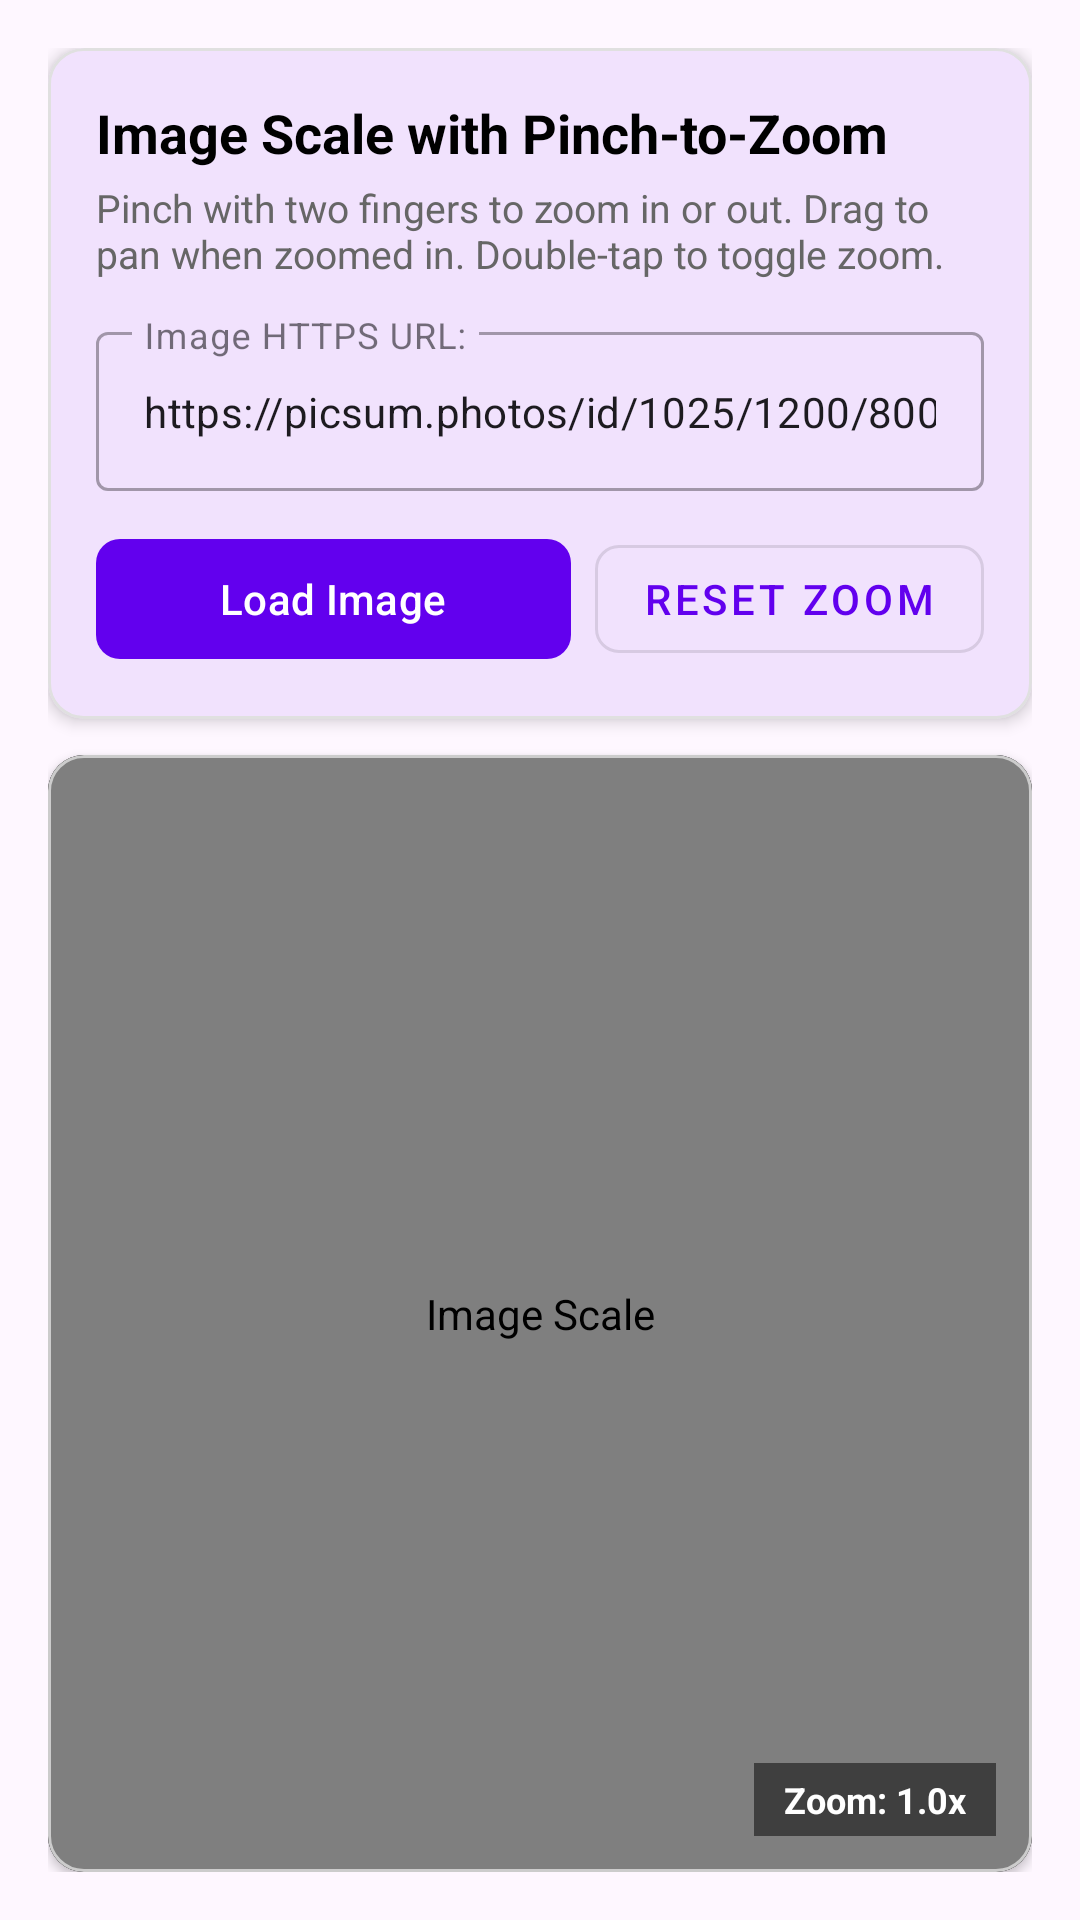

Android layout source for this screen:
<!-- AndroidManifest.xml: application theme Theme.MyApplication -->
<!-- res/layout/fragment_image_scale.xml -->
<?xml version="1.0" encoding="utf-8"?>
<LinearLayout xmlns:android="http://schemas.android.com/apk/res/android"
    xmlns:app="http://schemas.android.com/apk/res-auto"
    xmlns:tools="http://schemas.android.com/tools"
    android:layout_width="match_parent"
    android:layout_height="match_parent"
    android:orientation="vertical"
    android:padding="16dp"
    tools:context=".ImageScaleFragment">

    
    <com.google.android.material.card.MaterialCardView
        android:layout_width="match_parent"
        android:layout_height="wrap_content"
        android:layout_marginBottom="12dp"
        app:cardCornerRadius="12dp"
        app:cardElevation="3dp"
        app:strokeColor="#E0E0E0"
        app:strokeWidth="1dp">

        <LinearLayout
            android:layout_width="match_parent"
            android:layout_height="wrap_content"
            android:orientation="vertical"
            android:padding="16dp">

            <TextView
                android:layout_width="wrap_content"
                android:layout_height="wrap_content"
                android:text="@string/title_image_scale_heading"
                android:textColor="@color/black"
                android:textSize="18sp"
                android:textStyle="bold" />

            <TextView
                android:layout_width="wrap_content"
                android:layout_height="wrap_content"
                android:layout_marginTop="4dp"
                android:text="@string/desc_image_scale_instruction"
                android:textColor="#666666"
                android:textSize="13sp" />

            <com.google.android.material.textfield.TextInputLayout
                style="@style/Widget.MaterialComponents.TextInputLayout.OutlinedBox"
                android:layout_width="match_parent"
                android:layout_height="wrap_content"
                android:layout_marginTop="12dp"
                android:hint="@string/label_image_url">

                <com.google.android.material.textfield.TextInputEditText
                    android:id="@+id/etImageUrl"
                    android:layout_width="match_parent"
                    android:layout_height="wrap_content"
                    android:inputType="textUri"
                    android:maxLines="2"
                    android:text="https://picsum.photos/id/1025/1200/800"
                    android:textSize="14sp" />

            </com.google.android.material.textfield.TextInputLayout>

            <LinearLayout
                android:layout_width="match_parent"
                android:layout_height="wrap_content"
                android:layout_marginTop="12dp"
                android:orientation="horizontal">

                <com.google.android.material.button.MaterialButton
                    android:id="@+id/btnLoadImage"
                    android:layout_width="0dp"
                    android:layout_height="wrap_content"
                    android:layout_weight="1"
                    android:text="@string/btn_load_image"
                    app:cornerRadius="8dp" />

                <com.google.android.material.button.MaterialButton
                    android:id="@+id/btnResetZoom"
                    style="@style/Widget.MaterialComponents.Button.OutlinedButton"
                    android:layout_width="wrap_content"
                    android:layout_height="wrap_content"
                    android:layout_marginStart="8dp"
                    android:text="@string/btn_reset_zoom"
                    app:cornerRadius="8dp" />

            </LinearLayout>

        </LinearLayout>

    </com.google.android.material.card.MaterialCardView>

    
    <com.google.android.material.card.MaterialCardView
        android:layout_width="match_parent"
        android:layout_height="0dp"
        android:layout_weight="1"
        app:cardCornerRadius="12dp"
        app:cardElevation="2dp"
        app:strokeColor="#CCCCCC"
        app:strokeWidth="1dp">

        <FrameLayout
            android:layout_width="match_parent"
            android:layout_height="match_parent"
            android:background="#1A1A1A">

            <com.example.myapplication.ZoomImageView
                android:id="@+id/zoomImageView"
                android:layout_width="match_parent"
                android:layout_height="match_parent"
                android:contentDescription="@string/title_image_scale" />

            
            <ProgressBar
                android:id="@+id/progressBar"
                style="?android:attr/progressBarStyleLarge"
                android:layout_width="56dp"
                android:layout_height="56dp"
                android:layout_gravity="center"
                android:indeterminateTint="@color/white"
                android:visibility="gone" />

            
            <LinearLayout
                android:id="@+id/errorContainer"
                android:layout_width="wrap_content"
                android:layout_height="wrap_content"
                android:layout_gravity="center"
                android:gravity="center"
                android:orientation="vertical"
                android:padding="24dp"
                android:visibility="gone">

                <ImageView
                    android:layout_width="48dp"
                    android:layout_height="48dp"
                    android:contentDescription="Error Icon"
                    android:src="@android:drawable/ic_dialog_alert"
                    app:tint="#FF5252" />

                <TextView
                    android:id="@+id/tvErrorMessage"
                    android:layout_width="wrap_content"
                    android:layout_height="wrap_content"
                    android:layout_marginTop="12dp"
                    android:gravity="center"
                    android:text="@string/err_image_load_failed"
                    android:textColor="@color/white"
                    android:textSize="14sp" />

                <com.google.android.material.button.MaterialButton
                    android:id="@+id/btnRetry"
                    android:layout_width="wrap_content"
                    android:layout_height="wrap_content"
                    android:layout_marginTop="16dp"
                    android:text="@string/btn_retry"
                    app:cornerRadius="8dp" />

            </LinearLayout>

            
            <TextView
                android:id="@+id/tvZoomLevel"
                android:layout_width="wrap_content"
                android:layout_height="wrap_content"
                android:layout_gravity="bottom|end"
                android:layout_margin="12dp"
                android:background="#80000000"
                android:paddingHorizontal="10dp"
                android:paddingVertical="4dp"
                android:text="Zoom: 1.0x"
                android:textColor="@color/white"
                android:textSize="12sp"
                android:textStyle="bold" />

        </FrameLayout>

    </com.google.android.material.card.MaterialCardView>

</LinearLayout>
<!-- resources referenced by this layout -->
<resources>
  <color name="black">#FF000000</color>
  <color name="white">#FFFFFFFF</color>
  <string name="btn_load_image">Load Image</string>
  <string name="btn_reset_zoom">Reset Zoom</string>
  <string name="btn_retry">Retry</string>
  <string name="desc_image_scale_instruction">Pinch with two fingers to zoom in or out. Drag to pan when zoomed in. Double-tap to toggle zoom.</string>
  <string name="err_image_load_failed">Failed to load image from URL. Please check network connection or verify the URL.</string>
  <string name="label_image_url">Image HTTPS URL:</string>
  <string name="title_image_scale">Image Scale</string>
  <string name="title_image_scale_heading">Image Scale with Pinch-to-Zoom</string>
  <style name="Theme.MyApplication" parent="Theme.Material3.DayNight.NoActionBar">
          <item name="colorPrimary">@color/primary</item>
          <item name="colorPrimaryVariant">@color/primary_dark</item>
          <item name="colorSecondary">@color/accent</item>
      </style>
  <color name="primary">#6200EE</color>
  <color name="primary_dark">#3700B3</color>
  <color name="accent">#03DAC5</color>
</resources>
